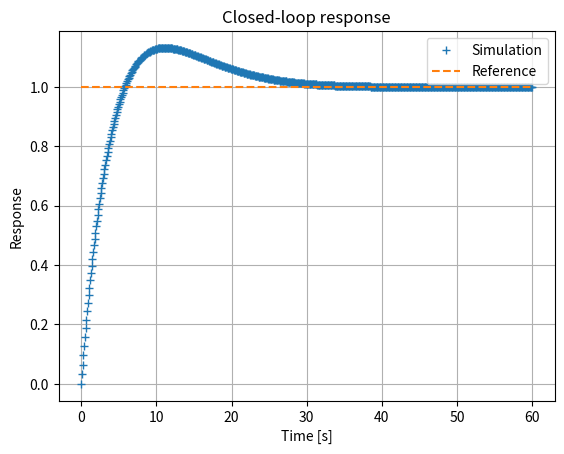
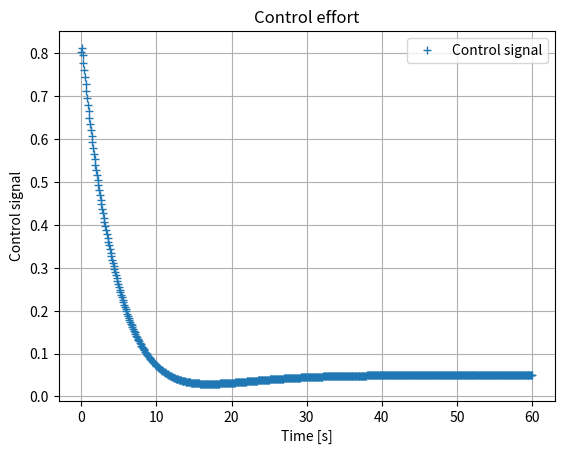

The matplotlib source for these figures, in order:
import numpy as np
import matplotlib.pyplot as plt
from scipy.signal import cont2discrete

# --- Discretización planta (ZOH) ---
Ts = 0.1
num_c = [20.0]
den_c = [50.0, 1.0]
b, a, _ = cont2discrete((num_c, den_c), Ts, method='zoh')[:3]
b = b.flatten()
a = a.flatten()
b0 = b[0] if len(b) > 0 else 0.0
b1 = b[1] if len(b) > 1 else 0.0
a1 = a[1] if len(a) > 1 else 0.0

# --- Control PI (forma incremental vía Tustin) ---
Kp, Ti = 0.8, 9.0
K0 = Kp + Kp*Ts/(2*Ti)
K1 = -Kp + Kp*Ts/(2*Ti)

# --- Simulación lazo cerrado ---
t = np.arange(0, 60 + Ts, Ts)
Ref = np.ones_like(t)

y = np.zeros_like(t, dtype=float)
Usim = np.zeros_like(t, dtype=float)
y1 = 0.0
u1 = 0.0
e1 = 0.0

for k in range(len(t)):
    # control
    e = Ref[k] - y1
    u = u1 + K0*e + K1*e1
    # saturación
    u = min(max(u, 0.0), 100.0)
    # planta
    yk = -a1*y1 + b0*u + b1*u1
    # guardar
    y[k] = yk
    Usim[k] = u
    # actualizar
    y1, u1, e1 = yk, u, e

# --- Gráficas (figuras separadas) ---
plt.figure()
plt.plot(t, y, marker='+', linestyle='None', label='Simulation')
plt.plot(t, Ref, linestyle='--', label='Reference')
plt.xlabel('Time [s]'); plt.ylabel('Response')
plt.title('Closed-loop response')
plt.legend(); plt.grid(True)

plt.figure()
plt.plot(t, Usim, marker='+', linestyle='None', label='Control signal')
plt.xlabel('Time [s]'); plt.ylabel('Control signal')
plt.title('Control effort')
plt.legend(); plt.grid(True)
plt.show()